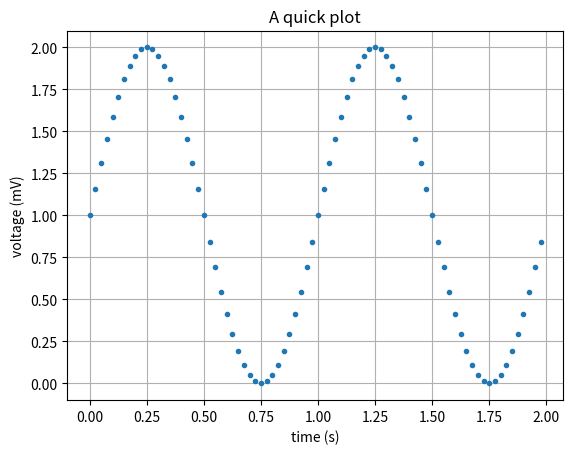
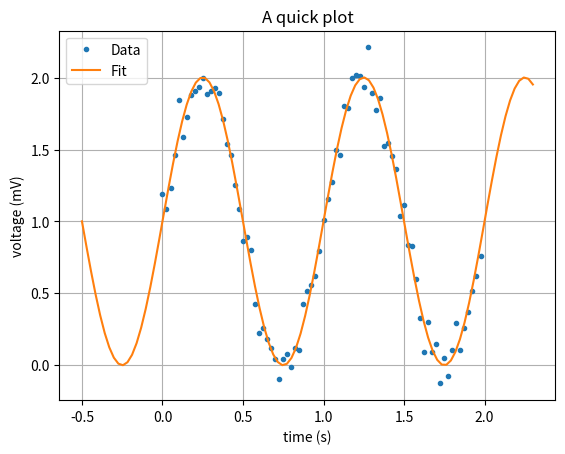

Python code for these plots, in order: (Note: this script raises an exception after producing the figures.)
import matplotlib
import matplotlib.pyplot as plt
import numpy as np

x = np.arange(0.0, 2.0, 0.025) 
y = 1 + np.sin(2 * np.pi * x)

fig, ax = plt.subplots()
## the last argument here simply sets the marker
ax.plot(x, y, '.') 

ax.set(xlabel='time (s)', ylabel='voltage (mV)',
       title='A quick plot')
ax.grid()

plt.show()

from scipy.optimize import curve_fit

help(curve_fit)

y = y + np.random.normal(0, 0.1, len(x))

def sinf(x, A, b):
    return 1.0 + A*np.sin(b*x)

popt, pcov = curve_fit(sinf, x, y, p0 = [1.0, 6.])

fig, ax = plt.subplots()
ax.plot(x, y, '.', label = 'Data') 
ax.plot(np.linspace(-0.5, 2.3, 100), sinf(np.linspace(-0.5, 2.3, 100), *popt), '-', label = 'Fit')
ax.set(xlabel='time (s)', ylabel='voltage (mV)', title='A quick plot')
ax.grid()
ax.legend()
plt.show()

from IPython.display import display, Math
perr = np.sqrt(np.diag(pcov))
display(Math('\mathrm{Fit\;parameters}: A = %.2f,\; b = %.2f' %(popt[0], popt[1])))
display(Math(r'\mathrm{Fit\;uncertainties}: \sigma_{A} = %.2f,\; \sigma_{b} = %.2f' %(perr[0], perr[1])))

def gaussian(x, A, sigma, mu):
    return A/(sigma * np.sqrt(2 * np.pi))*np.exp( - (x - mu)**2 / (2 * sigma**2) )

gaus_val = np.random.normal(0.0, 0.05, 1000000)

vals = [g*np.exp(-1.5*g**2) for g in gaus_val]

t = plt.hist(vals, bins = np.linspace(-0.3, 0.3, 100))

n, bins, patches = plt.hist(gaus_val, bins = np.linspace(-0.3, 0.3, 100))
hist, bin_edges  = np.histogram(gaus_val, bins = np.linspace(-0.3, 0.3, 100))

plt.hist(gaus_val, bins = np.linspace(-0.3, 0.3, 100))

plt.figure(figsize=(8,4))
t = plt.hist(gaus_val, bins = np.linspace(-0.3, 0.3, 100))
plt.plot(bins[:-1], n, 'ko', label = 'points from plt.hist()')
plt.plot(bin_edges[:-1], hist, 'r*', label = 'points from np.histogram()')
plt.legend()

bins = (bins[:-1] + bins[1:])/2
bin_edges = (bin_edges[:-1] + bin_edges[1:])/2

plt.figure(figsize=(8,4))
plt.title('Aligned bin edges')
t = plt.hist(gaus_val, bins = np.linspace(-0.3, 0.3, 100))
plt.plot(bins, n, 'ko', label = 'points from plt.hist()')
plt.plot(bin_edges, hist, 'r*', label = 'points from np.histogram()')
plt.legend()

popt, pcov = curve_fit(gaussian, bins, n)#, p0 = [n.max(), np.median(bins), 0.05])

plt.figure(figsize=(8, 4))
plt.title('Fit with normal distribution')
plt.plot(bins, n, 'ko', label = 'points from plt.hist()')
plt.plot(bin_edges, hist, 'r*', label = 'points from np.histogram()')
plt.plot(np.linspace(-0.3, 0.3, 100), gaussian(np.linspace(-0.3, 0.3, 100), *popt), '-', label = 'Fit')
plt.legend()

x = np.arange(0.0, 2.0, 0.025) 
y = 1 + np.sin(2 * np.pi * x)
y = y + np.random.normal(0, 0.2, len(x))
# Plot and fit the curve
# Extract the fit parameters

